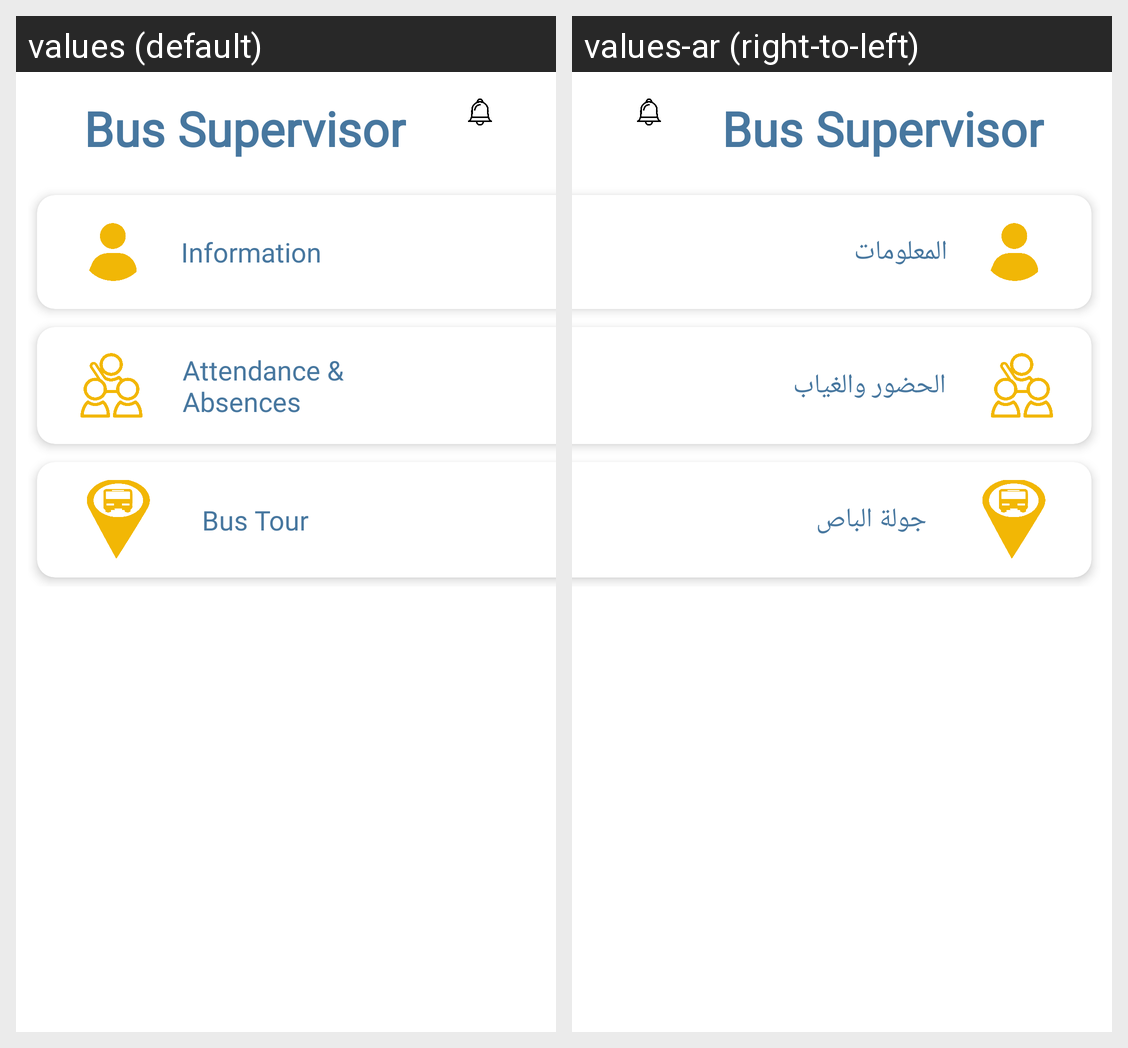

This grid shows one Android layout under two languages. Give, for every string resource on the screen, its name, the default text and each shown locale's text.
Android screen res/layout/activity_bussupervisor.xml rendered under 2 locales, left to right: values (default), values-ar (right-to-left). Device: Nexus 5 (rendered at 1080×1920; each locale shown at half size, 540×960, under a caption strip naming it); theme Theme.KinderKingdom.
Strings drawn on this screen, with the default value and each locale's value (text and hints the layout hard-codes, and strings that could not be matched under every locale, appear in the picture but are not listed):

Information
  values: Information
  values-ar: المعلومات

AttendanceAbsences
  values: Attendance & Absences
  values-ar: الحضور والغياب

BusTour
  values: Bus Tour
  values-ar: جولة الباص
